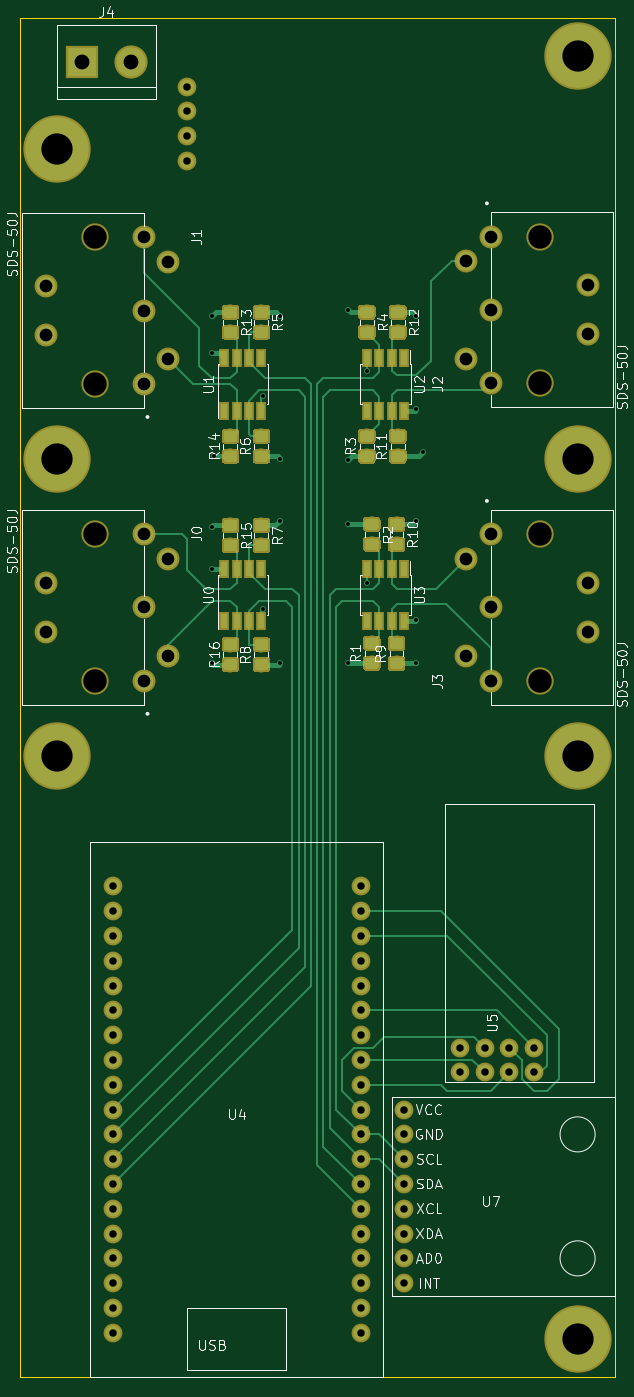
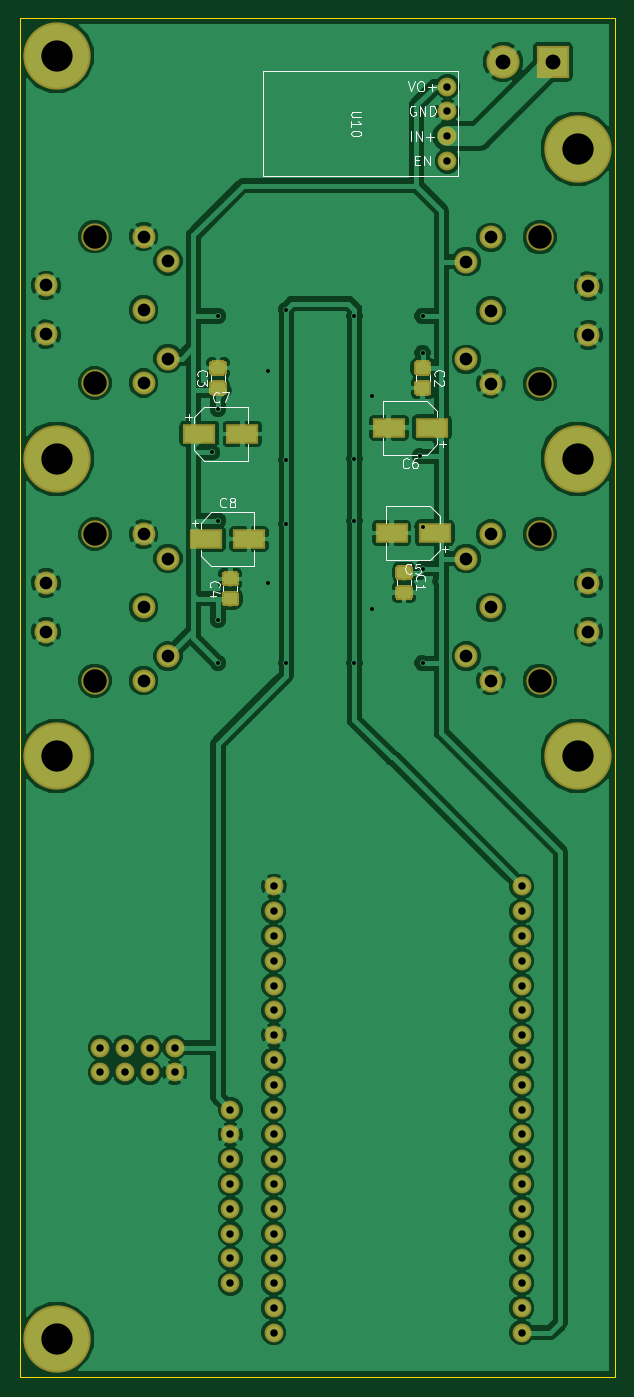
Circuit board: 9 layer files. Board 61.0 x 139.2 mm.
- bottom_copper: new-joy-board-B.Cu.gbr (169745 bytes)
- bottom_mask: new-joy-board-B.Mask.gbr (18442 bytes)
- bottom_silk: new-joy-board-B.SilkS.gbr (12117 bytes)
- outline: new-joy-board-Edge.Cuts.gbr (734 bytes)
- top_copper: new-joy-board-F.Cu.gbr (81616 bytes)
- top_mask: new-joy-board-F.Mask.gbr (62185 bytes)
- top_silk: new-joy-board-F.SilkS.gbr (42349 bytes)
- drill: new-joy-board-NPTH.drl (298 bytes)
- drill: new-joy-board-PTH.drl (2108 bytes)

=== bottom_copper: new-joy-board-B.Cu.gbr (169745 bytes, source omitted) ===
=== bottom_mask: new-joy-board-B.Mask.gbr (18442 bytes, source omitted) ===
=== bottom_silk: new-joy-board-B.SilkS.gbr (12117 bytes, source omitted) ===
=== outline: new-joy-board-Edge.Cuts.gbr ===
G04 #@! TF.GenerationSoftware,KiCad,Pcbnew,5.0.0-fee4fd1~66~ubuntu18.04.1*
G04 #@! TF.CreationDate,2018-09-22T13:52:50+02:00*
G04 #@! TF.ProjectId,new-joy-board,6E65772D6A6F792D626F6172642E6B69,rev?*
G04 #@! TF.SameCoordinates,Original*
G04 #@! TF.FileFunction,Profile,NP*
%FSLAX46Y46*%
G04 Gerber Fmt 4.6, Leading zero omitted, Abs format (unit mm)*
G04 Created by KiCad (PCBNEW 5.0.0-fee4fd1~66~ubuntu18.04.1) date Sat Sep 22 13:52:50 2018*
%MOMM*%
%LPD*%
G01*
G04 APERTURE LIST*
%ADD10C,0.150000*%
G04 APERTURE END LIST*
D10*
X137160000Y-156972000D02*
X137160000Y-17780000D01*
X76200000Y-156972000D02*
X137160000Y-156972000D01*
X76200000Y-17780000D02*
X76200000Y-156972000D01*
X137160000Y-17780000D02*
X76200000Y-17780000D01*
M02*

=== top_copper: new-joy-board-F.Cu.gbr (81616 bytes, source omitted) ===
=== top_mask: new-joy-board-F.Mask.gbr (62185 bytes, source omitted) ===
=== top_silk: new-joy-board-F.SilkS.gbr (42349 bytes, source omitted) ===
=== drill: new-joy-board-NPTH.drl ===
M48
;DRILL file {KiCad 5.0.0-fee4fd1~66~ubuntu18.04.1} date Fri Sep 21 15:09:33 2018
;FORMAT={-:-/ absolute / metric / decimal}
FMAT,2
METRIC,TZ
T1C2.400
%
G90
G05
M71
T1
X129.46Y-70.605
X129.46Y-85.605
X83.9Y-40.205
X83.9Y-55.205
X129.46Y-40.125
X129.46Y-55.125
X83.9Y-70.605
X83.9Y-85.605
T0
M30

=== drill: new-joy-board-PTH.drl ===
M48
;DRILL file {KiCad 5.0.0-fee4fd1~66~ubuntu18.04.1} date Fri Sep 21 15:09:33 2018
;FORMAT={-:-/ absolute / metric / decimal}
FMAT,2
METRIC,TZ
T1C0.400
T2C0.762
T3C1.300
T4C1.520
T5C3.200
%
G90
G05
M71
T1
X95.885Y-48.26
X95.885Y-52.07
X95.885Y-69.85
X95.885Y-74.135
X95.885Y-83.82
X96.13Y-62.62
X101.092Y-56.505
X101.092Y-78.232
X102.87Y-48.26
X102.87Y-62.865
X102.87Y-69.215
X102.87Y-83.82
X109.855Y-47.625
X109.855Y-62.992
X109.855Y-69.596
X109.855Y-83.82
X111.76Y-53.848
X111.76Y-75.575
X116.84Y-48.26
X116.84Y-57.785
X116.84Y-69.215
X116.84Y-79.375
X116.84Y-83.82
X117.475Y-62.23
T2
X93.345Y-24.765
X93.345Y-27.305
X93.345Y-29.845
X93.345Y-32.385
X121.285Y-123.19
X121.285Y-125.73
X123.825Y-123.19
X123.825Y-125.73
X126.365Y-123.19
X126.365Y-125.73
X128.905Y-123.19
X128.905Y-125.73
X115.57Y-129.54
X115.57Y-132.08
X115.57Y-134.62
X115.57Y-137.16
X115.57Y-139.7
X115.57Y-142.24
X115.57Y-144.78
X115.57Y-147.32
X85.725Y-106.68
X85.725Y-109.22
X85.725Y-111.76
X85.725Y-114.3
X85.725Y-116.84
X85.725Y-119.38
X85.725Y-121.92
X85.725Y-124.46
X85.725Y-127.
X85.725Y-129.54
X85.725Y-132.08
X85.725Y-134.62
X85.725Y-137.16
X85.725Y-139.7
X85.725Y-142.24
X85.725Y-144.78
X85.725Y-147.32
X85.725Y-149.86
X85.725Y-152.4
X111.125Y-106.68
X111.125Y-109.22
X111.125Y-111.76
X111.125Y-114.3
X111.125Y-116.84
X111.125Y-119.38
X111.125Y-121.92
X111.125Y-124.46
X111.125Y-127.
X111.125Y-129.54
X111.125Y-132.08
X111.125Y-134.62
X111.125Y-137.16
X111.125Y-139.7
X111.125Y-142.24
X111.125Y-144.78
X111.125Y-147.32
X111.125Y-149.86
X111.125Y-152.4
T3
X121.96Y-42.625
X121.96Y-52.625
X124.46Y-40.125
X124.46Y-47.625
X124.46Y-55.125
X134.46Y-45.125
X134.46Y-50.125
X78.9Y-75.605
X78.9Y-80.605
X88.9Y-70.605
X88.9Y-78.105
X88.9Y-85.605
X91.4Y-73.105
X91.4Y-83.105
X121.96Y-73.105
X121.96Y-83.105
X124.46Y-70.605
X124.46Y-78.105
X124.46Y-85.605
X134.46Y-75.605
X134.46Y-80.605
X78.9Y-45.205
X78.9Y-50.205
X88.9Y-40.205
X88.9Y-47.705
X88.9Y-55.205
X91.4Y-42.705
X91.4Y-52.705
T4
X82.55Y-22.225
X87.63Y-22.225
T5
X133.35Y-93.345
X80.01Y-62.865
X133.35Y-62.865
X133.35Y-153.035
X133.35Y-21.59
X80.01Y-93.345
X80.01Y-31.115
T0
M30
